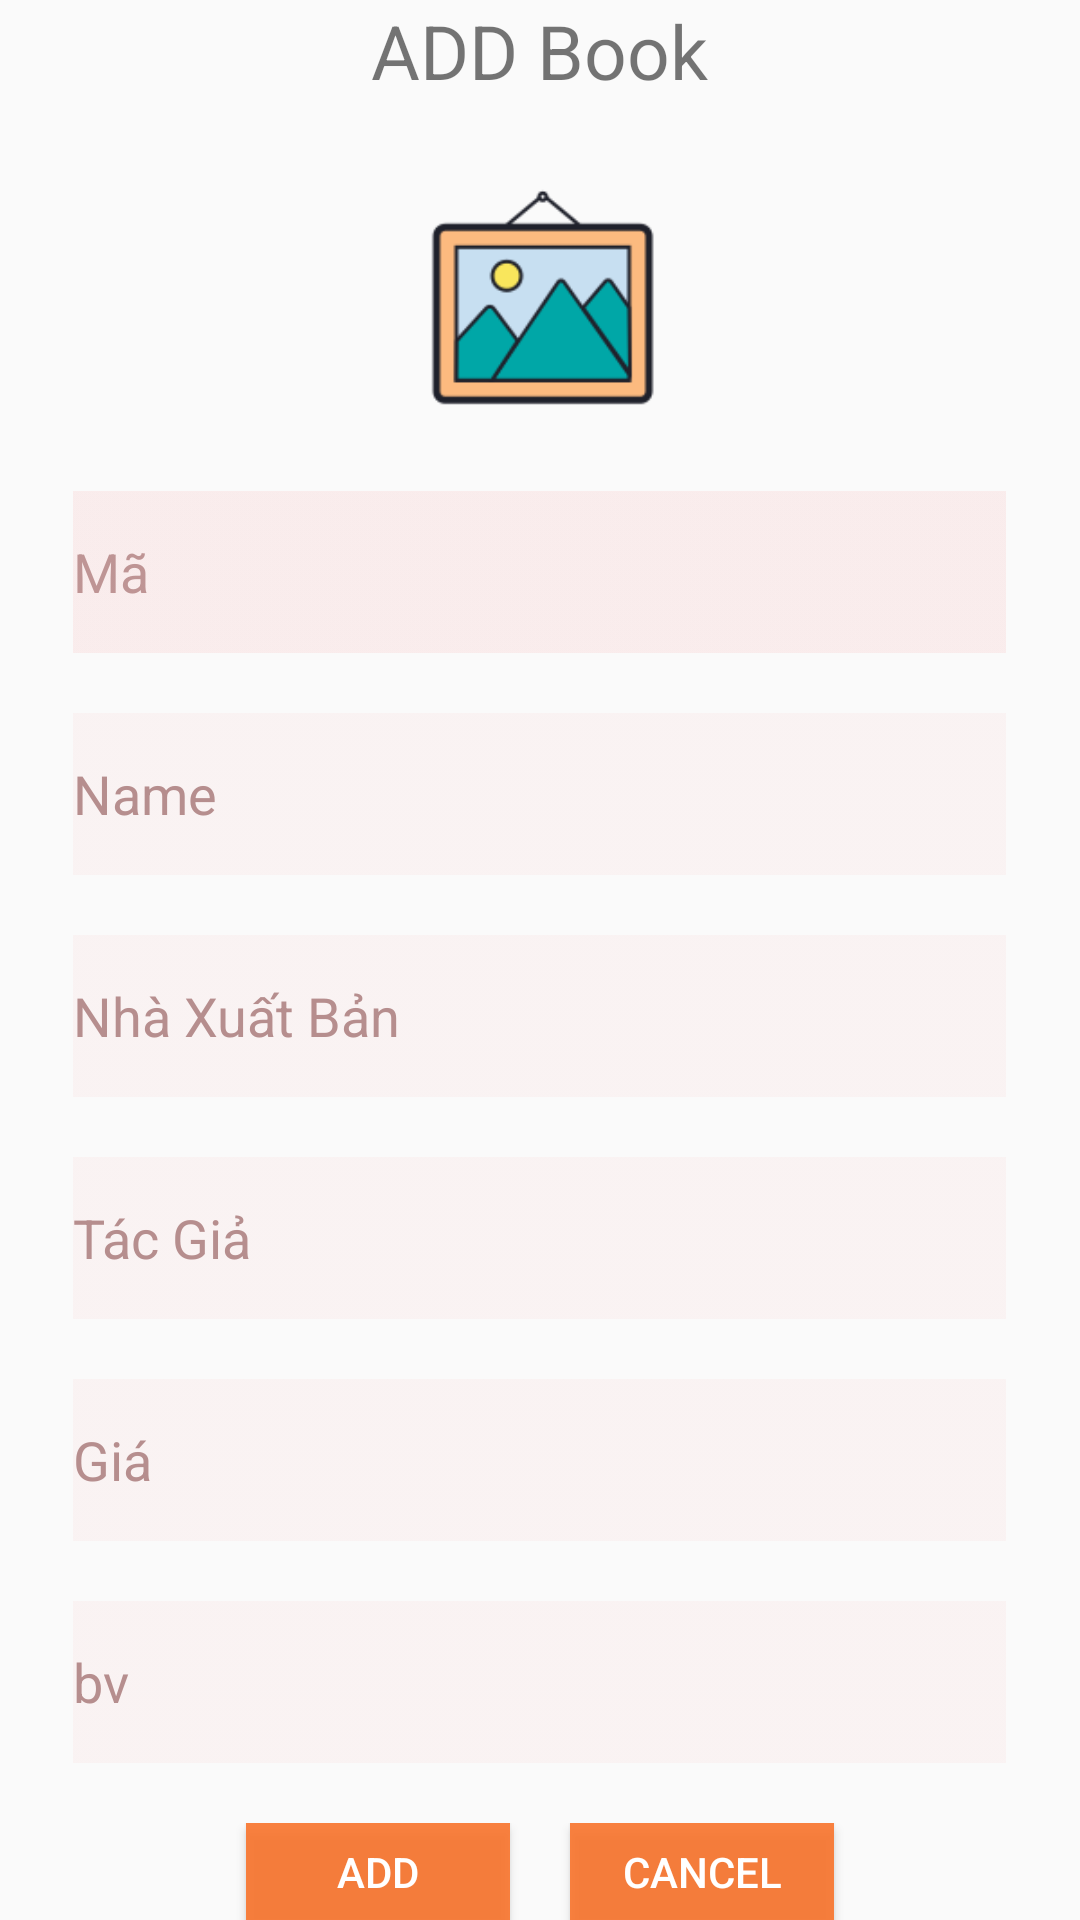

The Android layout XML behind this screen, and the referenced resources:
<!-- AndroidManifest.xml: application theme Theme.AppCompat.Light.NoActionBar -->
<!-- res/layout/activity_them_sach.xml -->
<?xml version="1.0" encoding="utf-8"?>
<RelativeLayout
    android:layout_width="match_parent"
    android:layout_height="match_parent"
    xmlns:android="http://schemas.android.com/apk/res/android">
    <TextView
        android:id="@+id/txtttla"
        android:text="ADD Book"
        android:layout_centerHorizontal="true"
        android:textSize="25dp"
        android:layout_width="wrap_content"
        android:layout_height="wrap_content">

    </TextView>


    <ImageView
        android:id="@+id/imgsach"
        android:layout_below="@id/txtttla"
        android:src="@drawable/pic"
        android:scaleType="centerCrop"
        android:layout_centerHorizontal="true"
        android:layout_marginTop="20dp"
        android:layout_width="120dp"

        android:layout_height="90dp">

    </ImageView>


    <EditText
        android:id="@+id/edtMasach"
        android:textColorHint="#B68E8E"
        android:textColor="#B68E8E"

        android:layout_centerHorizontal="true"
        android:layout_below="@id/imgsach"
        android:layout_marginTop="20dp"
        android:background="@drawable/edtpass"
        android:hint="Mã"
        android:layout_width="wrap_content"
        android:layout_height="wrap_content" />
    <Spinner
        android:id="@+id/spnersach1"
        android:textColorHint="#B68E8E"
        android:textColor="#B68E8E"
        android:layout_centerHorizontal="true"
        android:layout_below="@id/imgsach"
        android:layout_marginTop="20dp"
        android:background="@drawable/edtpass"
        android:hint="Thể Loại"
        android:layout_width="wrap_content"
        android:layout_height="wrap_content" />

    <EditText
        android:id="@+id/edttensach"
        android:textColorHint="#B68E8E"
        android:textColor="#B68E8E"

        android:layout_centerHorizontal="true"
        android:layout_below="@id/spnersach1"
        android:layout_marginTop="20dp"
        android:background="@drawable/edtpass"
        android:hint="Name"
        android:layout_width="wrap_content"
        android:layout_height="wrap_content" />


    <EditText
        android:id="@+id/edtNXB"
        android:textColorHint="#B68E8E"
        android:textColor="#B68E8E"

        android:layout_centerHorizontal="true"
        android:layout_below="@id/edttensach"
        android:layout_marginTop="20dp"
        android:background="@drawable/edtpass"
        android:hint="Nhà Xuất Bản"
        android:layout_width="wrap_content"
        android:layout_height="wrap_content" />
    <EditText
        android:id="@+id/edtTacGia"
        android:textColorHint="#B68E8E"
        android:textColor="#B68E8E"

        android:layout_centerHorizontal="true"
        android:layout_below="@id/edtNXB"
        android:layout_marginTop="20dp"
        android:background="@drawable/edtpass"
        android:hint="Tác Giả"
        android:layout_width="wrap_content"
        android:layout_height="wrap_content" />

    <EditText
        android:id="@+id/edtGia"
        android:textColorHint="#B68E8E"
        android:textColor="#B68E8E"

        android:layout_centerHorizontal="true"
        android:layout_below="@id/edtTacGia"
        android:layout_marginTop="20dp"
        android:background="@drawable/edtpass"
        android:hint="Giá"
        android:layout_width="wrap_content"
        android:layout_height="wrap_content" />

    <EditText
        android:id="@+id/edtbv1"
        android:textColorHint="#B68E8E"
        android:textColor="#B68E8E"

        android:layout_centerHorizontal="true"
        android:layout_below="@id/edtGia"
        android:layout_marginTop="20dp"
        android:background="@drawable/edtpass"
        android:hint="bv"
        android:layout_width="wrap_content"
        android:layout_height="wrap_content" />
    <LinearLayout
        android:layout_below="@id/edtbv1"
        android:gravity="center"

        android:layout_marginTop="20dp"
        android:layout_width="match_parent"
        android:textColor="#B68E8E"
        android:layout_height="wrap_content">
        <Button
            android:id="@+id/btnADDs"
            android:text="ADD"
            android:textColor="#FFF"
            android:background="#E4FA742B"
            android:layout_width="wrap_content"
            android:layout_height="wrap_content">

        </Button>

        <Button
            android:id="@+id/btnCanceldls"
            android:text="Cancel"
            android:textColor="#FFF"
            android:background="#E4FA742B"
            android:layout_marginLeft="20dp"
            android:layout_width="wrap_content"
            android:layout_height="wrap_content">

        </Button>


    </LinearLayout>


</RelativeLayout>
<!-- resources referenced by this layout -->
<resources>
  <!-- drawable edtpass: png bitmap (drawable, 284 bytes) -->
  <!-- drawable pic: png bitmap (drawable, 7333 bytes) -->
</resources>
